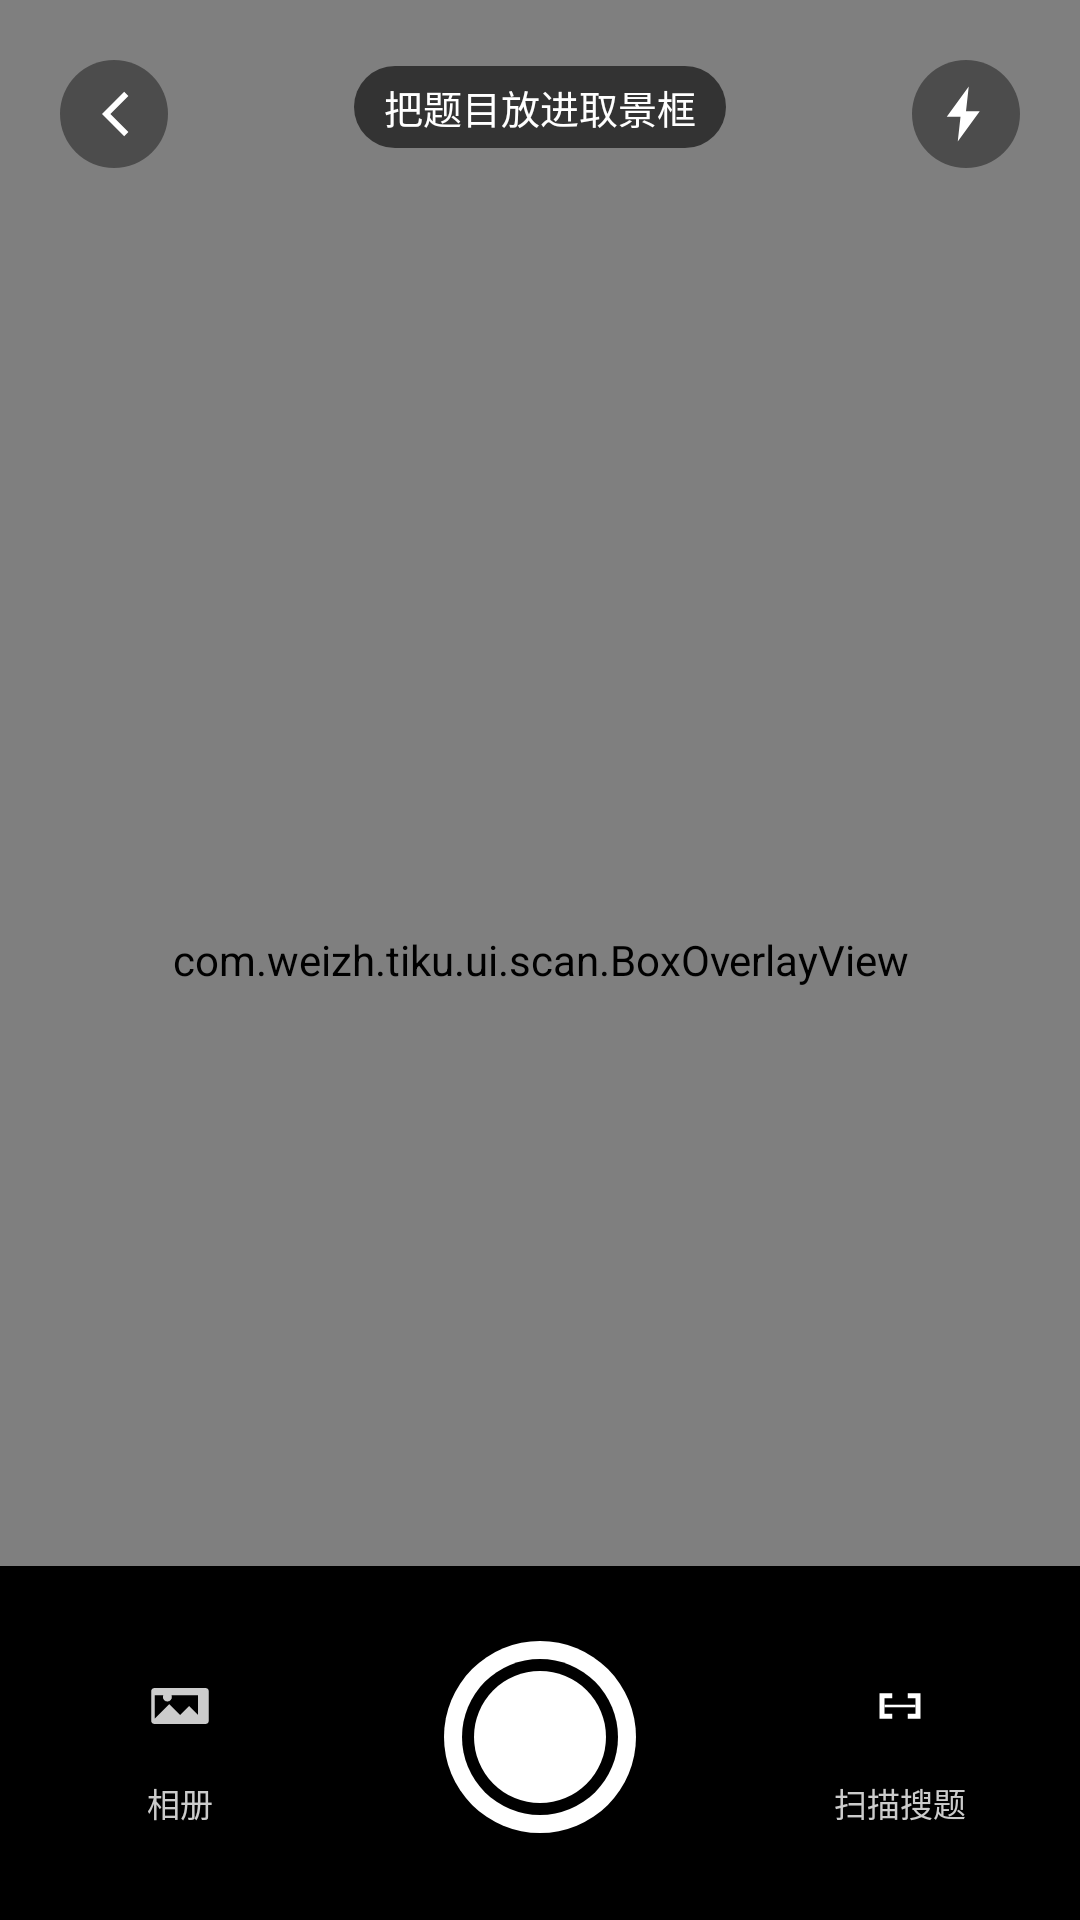

This screen was rendered from an Android layout file. Write that file and the resources it references.
<!-- AndroidManifest.xml: application theme Theme.WeiTiku -->
<!-- res/layout/activity_photo_camera.xml -->
<?xml version="1.0" encoding="utf-8"?>
<RelativeLayout xmlns:android="http://schemas.android.com/apk/res/android"
    android:layout_width="match_parent"
    android:layout_height="match_parent"
    android:background="@color/black">

    <androidx.camera.view.PreviewView
        android:id="@+id/camera_view"
        android:layout_width="match_parent"
        android:layout_height="match_parent" />

    
    <com.weizh.tiku.ui.scan.BoxOverlayView
        android:id="@+id/boxOverlay"
        android:layout_width="match_parent"
        android:layout_height="match_parent" />

    
    <LinearLayout
        android:id="@+id/ll_camera_hint"
        android:layout_width="wrap_content"
        android:layout_height="wrap_content"
        android:layout_centerInParent="true"
        android:gravity="center"
        android:orientation="vertical"
        android:visibility="gone">

        <TextView
            android:id="@+id/tv_camera_hint"
            android:layout_width="wrap_content"
            android:layout_height="wrap_content"
            android:gravity="center"
            android:paddingLeft="32dp"
            android:paddingRight="32dp"
            android:text="相机没启动起来"
            android:textColor="#FFDDDDDD"
            android:textSize="15sp" />

        <TextView
            android:id="@+id/btn_pick_album2"
            android:layout_width="wrap_content"
            android:layout_height="40dp"
            android:layout_marginTop="18dp"
            android:background="@drawable/bg_pill_green"
            android:gravity="center"
            android:paddingLeft="22dp"
            android:paddingRight="22dp"
            android:text="从相册选图"
            android:textColor="#FFFFFFFF"
            android:textSize="15sp" />
    </LinearLayout>

    <ImageView
        android:id="@+id/btn_back"
        android:layout_width="36dp"
        android:layout_height="36dp"
        android:layout_marginLeft="20dp"
        android:layout_marginTop="20dp"
        android:background="@drawable/ic_btn_back_bg"
        android:padding="6dp"
        android:src="@drawable/ic_back_white" />

    <ImageView
        android:id="@+id/btn_flash"
        android:layout_width="36dp"
        android:layout_height="36dp"
        android:layout_alignParentRight="true"
        android:layout_marginTop="20dp"
        android:layout_marginRight="20dp"
        android:background="@drawable/ic_btn_back_bg"
        android:padding="7dp"
        android:src="@drawable/ic_flash_off" />

    <TextView
        android:id="@+id/tv_photo_points"
        android:layout_width="wrap_content"
        android:layout_height="wrap_content"
        android:layout_centerHorizontal="true"
        android:layout_marginTop="22dp"
        android:background="@drawable/bg_photo_points_chip"
        android:paddingLeft="10dp"
        android:paddingTop="4dp"
        android:paddingRight="10dp"
        android:paddingBottom="4dp"
        android:text="把题目放进取景框"
        android:textColor="#FFFFFFFF"
        android:textSize="13sp" />

    <LinearLayout
        android:id="@+id/ll_bottom_bar"
        android:layout_width="match_parent"
        android:layout_height="wrap_content"
        android:layout_alignParentBottom="true"
        android:background="@color/black"
        android:gravity="center_vertical"
        android:orientation="horizontal"
        android:paddingTop="14dp"
        android:paddingBottom="18dp">

        <LinearLayout
            android:id="@+id/container_history"
            android:layout_width="0dp"
            android:layout_height="wrap_content"
            android:layout_weight="1"
            android:gravity="center"
            android:orientation="vertical">

            <ImageView
                android:layout_width="40dp"
                android:layout_height="40dp"
                android:padding="8dp"
                android:src="@drawable/ic_photo_album" />

            <TextView
                android:layout_width="wrap_content"
                android:layout_height="wrap_content"
                android:layout_marginTop="4dp"
                android:text="相册"
                android:textColor="#FFCCCCCC"
                android:textSize="11sp" />
        </LinearLayout>

        <FrameLayout
            android:id="@+id/fl_shutter"
            android:layout_width="0dp"
            android:layout_height="86dp"
            android:layout_weight="1">

            <ImageView
                android:id="@+id/btn_shutter"
                android:layout_width="72dp"
                android:layout_height="72dp"
                android:layout_gravity="center"
                android:src="@drawable/ic_shutter" />
        </FrameLayout>

        <LinearLayout
            android:id="@+id/container_scan"
            android:layout_width="0dp"
            android:layout_height="wrap_content"
            android:layout_weight="1"
            android:gravity="center"
            android:orientation="vertical">

            <ImageView
                android:layout_width="40dp"
                android:layout_height="40dp"
                android:padding="8dp"
                android:src="@drawable/ic_kong_scan" />

            <TextView
                android:layout_width="wrap_content"
                android:layout_height="wrap_content"
                android:layout_marginTop="4dp"
                android:text="扫描搜题"
                android:textColor="#FFCCCCCC"
                android:textSize="11sp" />
        </LinearLayout>
    </LinearLayout>
</RelativeLayout>
<!-- resources referenced by this layout -->
<resources>
  <color name="black">#FF000000</color>
  <!-- drawable bg_photo_points_chip (drawable) -->
  ﻿<?xml version="1.0" encoding="utf-8"?>
  <shape xmlns:android="http://schemas.android.com/apk/res/android" android:shape="rectangle">
      <solid android:color="#99000000" />
      <corners android:radius="14dp" />
  </shape>
  <!-- drawable bg_pill_green (drawable) -->
  <?xml version="1.0" encoding="utf-8"?>
  <shape xmlns:android="http://schemas.android.com/apk/res/android">
      <solid android:color="#FF34C759" />
      <corners android:radius="18dp" />
  </shape>
  <!-- drawable ic_back_white (drawable) -->
  ﻿<?xml version="1.0" encoding="utf-8"?>
  <vector xmlns:android="http://schemas.android.com/apk/res/android" android:width="24dp" android:height="24dp" android:viewportWidth="24" android:viewportHeight="24">
      <path android:fillColor="#FFFFFFFF" android:pathData="M15.4,4.6 L8,12 l7.4,7.4 1.4,-1.4 -6,-6 6,-6 z" />
  </vector>
  <!-- drawable ic_btn_back_bg (drawable) -->
  ﻿<?xml version="1.0" encoding="utf-8"?>
  <shape xmlns:android="http://schemas.android.com/apk/res/android" android:shape="oval">
      <solid android:color="#66000000" />
  </shape>
  <!-- drawable ic_flash_off (drawable) -->
  ﻿<?xml version="1.0" encoding="utf-8"?>
  <vector xmlns:android="http://schemas.android.com/apk/res/android" android:width="24dp" android:height="24dp" android:viewportWidth="24" android:viewportHeight="24">
      <path android:fillColor="#FFFFFFFF" android:pathData="M13,2 L5,13 h5 l-1,9 8,-11 h-5 z" />
  </vector>
  <!-- drawable ic_kong_scan (drawable) -->
  <?xml version="1.0" encoding="utf-8"?>
  <vector xmlns:android="http://schemas.android.com/apk/res/android"
      android:width="56dp" android:height="56dp"
      android:viewportWidth="56" android:viewportHeight="56">
      
      <path android:fillColor="#FFFFFFFF"
          android:pathData="M12,18 h10 v4 h-6 v6 h-4 z" />
      <path android:fillColor="#FFFFFFFF"
          android:pathData="M44,18 v10 h-4 v-6 h-6 v-4 z" />
      <path android:fillColor="#FFFFFFFF"
          android:pathData="M22,34 v4 h-10 v-10 h4 v6 z" />
      <path android:fillColor="#FFFFFFFF"
          android:pathData="M34,38 v-4 h6 v-6 h4 v10 z" />
      <path android:fillColor="#FFFFFFFF"
          android:pathData="M16,27 h24 v2 h-24 z" />
  </vector>
  <!-- drawable ic_photo_album (drawable) -->
  ﻿<?xml version="1.0" encoding="utf-8"?>
  <vector xmlns:android="http://schemas.android.com/apk/res/android" android:width="40dp" android:height="40dp" android:viewportWidth="40" android:viewportHeight="40">
      <path android:fillColor="#FFCCCCCC" android:pathData="M6,10 h28 a2,2 0 0,1 2,2 v16 a2,2 0 0,1 -2,2 H6 a2,2 0 0,1 -2,-2 V12 a2,2 0 0,1 2,-2 zM6,14 v13 l8,-8 6,6 5,-5 5,5 V14 z" />
      <path android:fillColor="#FFCCCCCC" android:pathData="M13,15 m-2.5,0 a2.5,2.5 0 1,0 5,0 a2.5,2.5 0 1,0 -5,0" />
  </vector>
  <!-- drawable ic_shutter (drawable) -->
  ﻿<?xml version="1.0" encoding="utf-8"?>
  <vector xmlns:android="http://schemas.android.com/apk/res/android" android:width="72dp" android:height="72dp" android:viewportWidth="72" android:viewportHeight="72">
      <path android:fillColor="#FFFFFFFF" android:pathData="M36,4 a32,32 0 1,0 0,64 a32,32 0 1,0 0,-64 z" />
      <path android:fillColor="#FF000000" android:pathData="M36,10 a26,26 0 1,1 0,52 a26,26 0 1,1 0,-52 z" />
      <path android:fillColor="#FFFFFFFF" android:pathData="M36,14 a22,22 0 1,0 0,44 a22,22 0 1,0 0,-44 z" />
  </vector>
  <style name="Theme.WeiTiku" parent="Theme.Material3.DayNight.NoActionBar">
          <item name="colorPrimary">@color/brand_primary</item>
          <item name="colorOnPrimary">@color/white</item>
          <item name="android:statusBarColor">@color/ink</item>
          <item name="android:navigationBarColor">@color/white</item>
          <item name="android:windowLightStatusBar">false</item>
      </style>
  <color name="brand_primary">#FFB45B35</color>
  <color name="white">#FFFFFFFF</color>
  <color name="ink">#FF1E2A35</color>
</resources>
